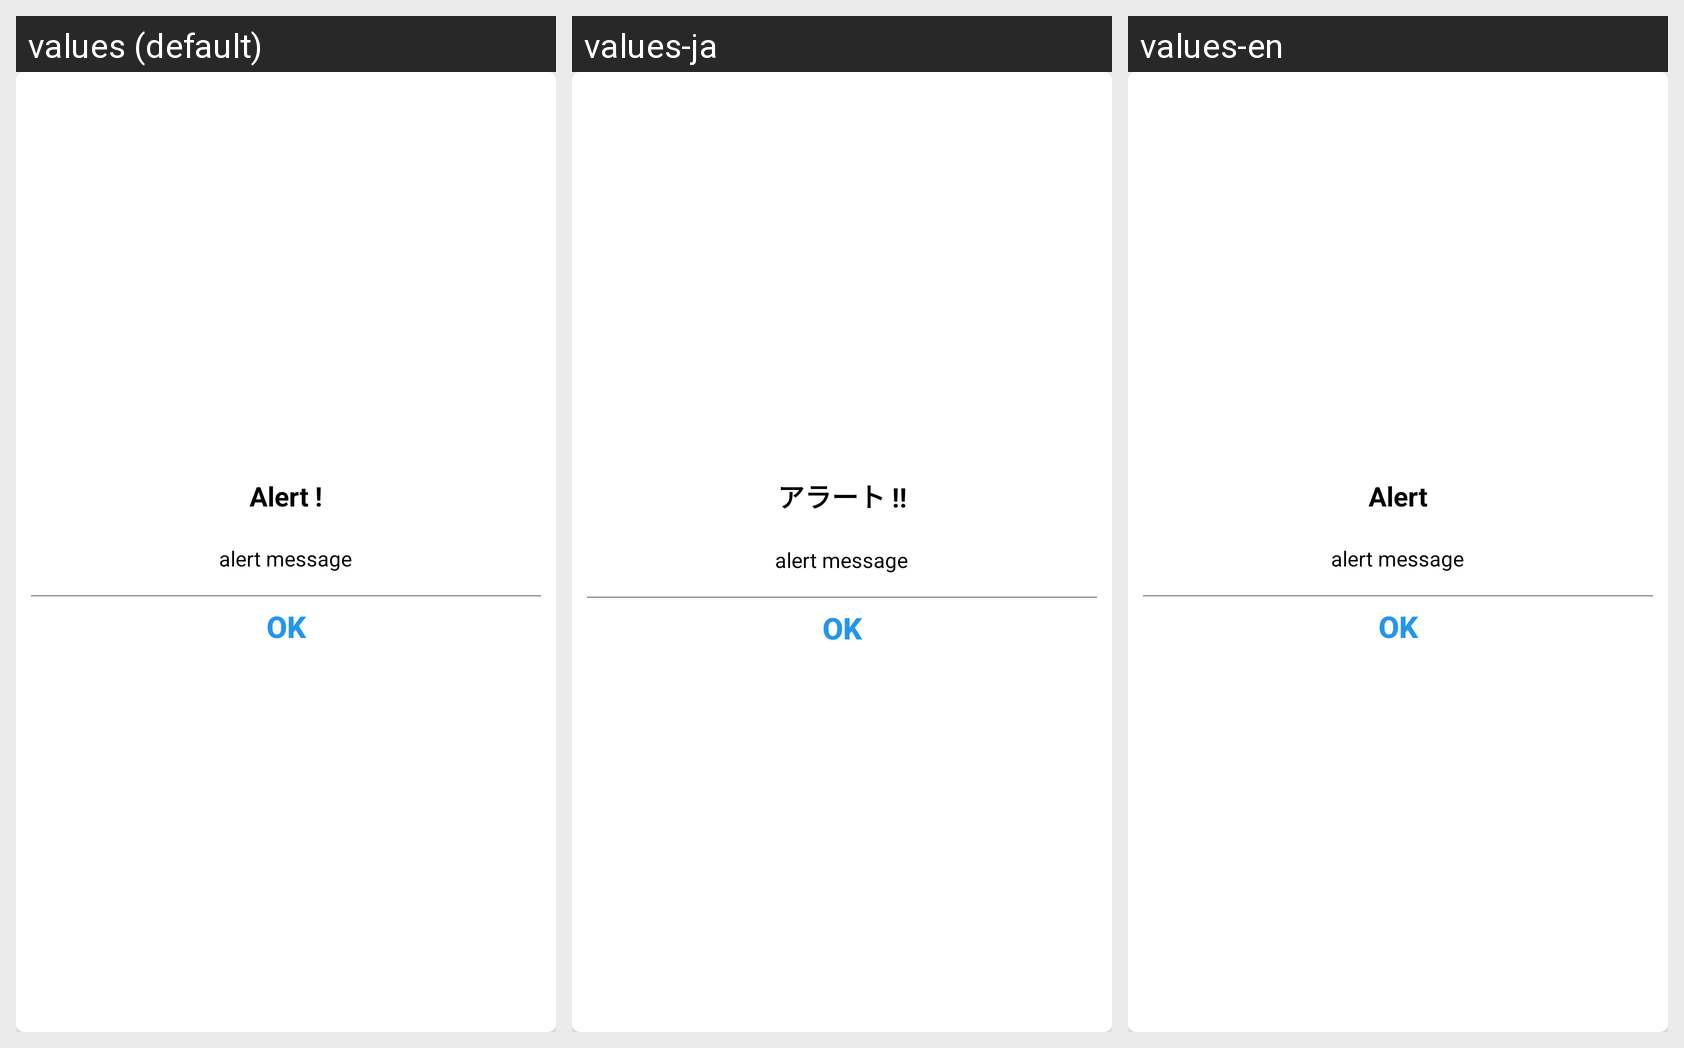

The Android screen above is rendered under several locales of the same app. Produce the string resources it draws, with the default and per-locale values.
Android screen res/layout/custom_alert_single_dialog.xml rendered under 3 locales, left to right: values (default), values-ja, values-en. Device: Nexus 5 (rendered at 1080×1920; each locale shown at half size, 540×960, under a caption strip naming it); theme AppTheme.
Strings drawn on this screen, with the default value and each locale's value (text and hints the layout hard-codes, and strings that could not be matched under every locale, appear in the picture but are not listed):

alert
  values: Alert !
  values-ja: アラート !!
  values-en: Alert

ok
  values: Ok
  values-ja: OK
  values-en: ok
